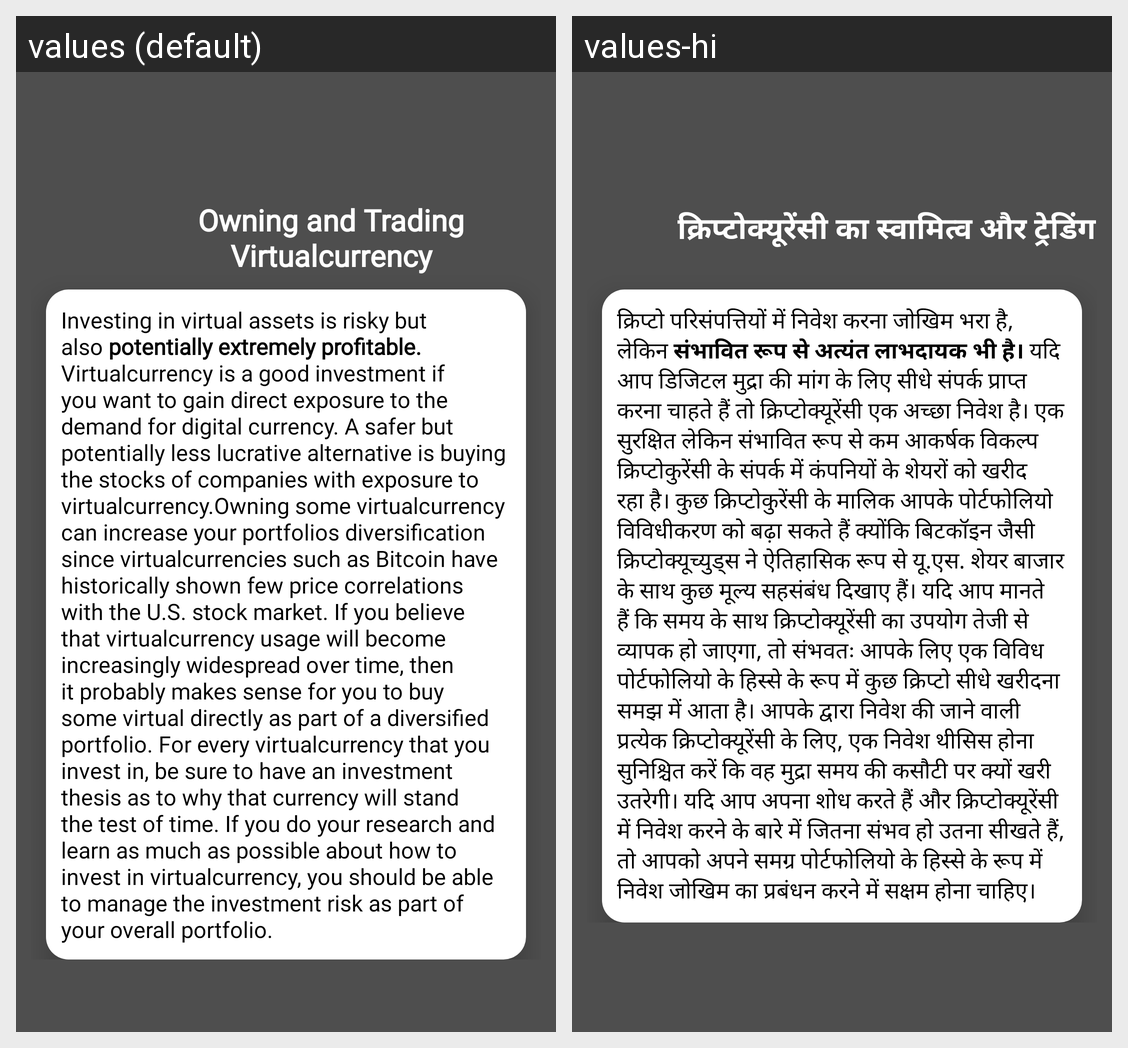

Translations of the strings shown on this Android screen, per locale in the grid:
Android screen res/layout/activity_owning.xml rendered under 2 locales, left to right: values (default), values-hi. Device: Nexus 5 (rendered at 1080×1920; each locale shown at half size, 540×960, under a caption strip naming it); theme Theme.Crypto.
Strings drawn on this screen, with the default value and each locale's value (text and hints the layout hard-codes, and strings that could not be matched under every locale, appear in the picture but are not listed):

owning
  values: Owning and Trading Virtualcurrency
  values-hi: क्रिप्टोक्यूरेंसी का स्वामित्व और ट्रेडिंग

str5
  values: Investing in virtual assets is risky but also potentially extremely profitable. Virtualcurrency is a good investment if you want to gain direct exposure to the demand for digital currency. A safer but potentially less lucrative alternative is buying the stocks of companies with exposure to virtualcurrency.Owning some virtualcurrency can increase your portfolios diversification since …[clipped]
  values-hi: क्रिप्टो परिसंपत्तियों में निवेश करना जोखिम भरा है, लेकिन संभावित रूप से अत्यंत लाभदायक भी है। यदि आप डिजिटल मुद्रा की मांग के लिए सीधे संपर्क प्राप्त करना चाहते हैं तो क्रिप्टोक्यूरेंसी एक अच्छा निवेश है। एक सुरक्षित लेकिन संभावित रूप से कम आकर्षक विकल्प क्रिप्टोकुरेंसी के संपर्क में कंपनियों के शेयरों को खरीद रहा है। कुछ क्रिप्टोकुरेंसी के मालिक आपके पोर्टफोलियो विविधीकरण को बढ़ा सकते हैं …[clipped]
